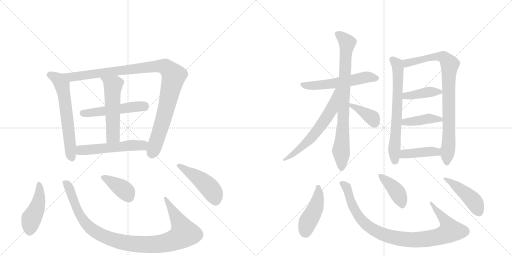
t = 0.00 s
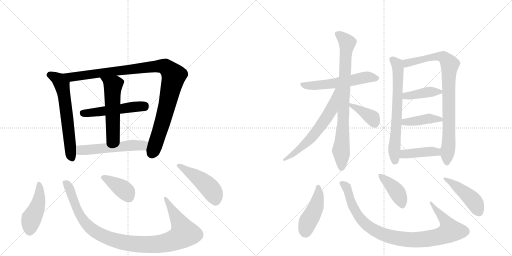
t = 3.21 s
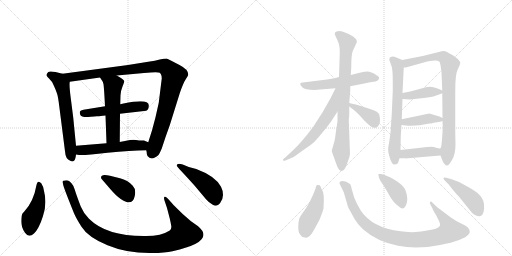
t = 6.41 s
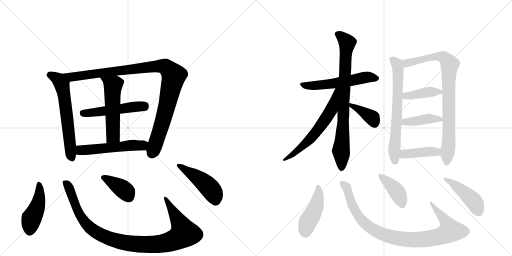
t = 9.62 s
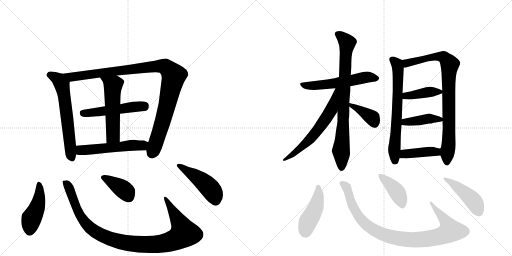
t = 12.82 s
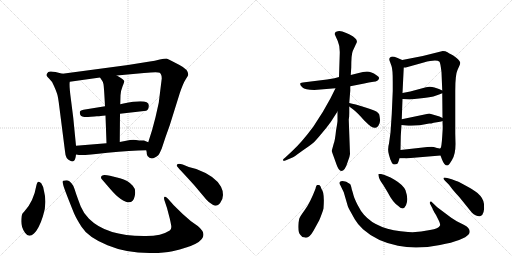
t = 16.03 s

The animated SVG that drew these frames (rendered in a browser with its animation timeline set to each time). Animation: 22 CSS @keyframes rules; one cycle of 16.03 s.

<svg version="1.1" viewBox="0 0 2048 1024" xmlns="http://www.w3.org/2000/svg">
  <g stroke="lightgray" stroke-dasharray="1,1" stroke-width="1" transform="scale(4, 4)">
    <line x1="0" y1="0" x2="256" y2="256"></line>
    <line x1="256" y1="0" x2="0" y2="256"></line>
    <line x1="128" y1="0" x2="128" y2="256"></line>
    <line x1="0" y1="128" x2="256" y2="128"></line>
    <line x1="256" y1="0" x2="512" y2="256"></line>
    <line x1="512" y1="0" x2="256" y2="256"></line>
    <line x1="384" y1="0" x2="384" y2="256"></line>
    <line x1="256" y1="128" x2="512" y2="128"></line>
  </g>
<g transform="scale(1, -1) translate(0, -850)">
   <style type="text/css">
    @keyframes keyframes0 {
      from {
       stroke: black;
       stroke-dashoffset: 620;
       stroke-width: 128;
       }
       67% {
       animation-timing-function: step-end;
       stroke: black;
       stroke-dashoffset: 0;
       stroke-width: 128;
       }
       to {
       stroke: black;
       stroke-width: 1024;
       }
       }
       #make-me-a-hanzi-animation-0 {
         animation: keyframes0 0.754557s both;
         animation-delay: 0.000000s;
         animation-timing-function: linear;
       }
    @keyframes keyframes1 {
      from {
       stroke: black;
       stroke-dashoffset: 1036;
       stroke-width: 128;
       }
       77% {
       animation-timing-function: step-end;
       stroke: black;
       stroke-dashoffset: 0;
       stroke-width: 128;
       }
       to {
       stroke: black;
       stroke-width: 1024;
       }
       }
       #make-me-a-hanzi-animation-1 {
         animation: keyframes1 1.093099s both;
         animation-delay: 0.754557s;
         animation-timing-function: linear;
       }
    @keyframes keyframes2 {
      from {
       stroke: black;
       stroke-dashoffset: 509;
       stroke-width: 128;
       }
       62% {
       animation-timing-function: step-end;
       stroke: black;
       stroke-dashoffset: 0;
       stroke-width: 128;
       }
       to {
       stroke: black;
       stroke-width: 1024;
       }
       }
       #make-me-a-hanzi-animation-2 {
         animation: keyframes2 0.664225s both;
         animation-delay: 1.847656s;
         animation-timing-function: linear;
       }
    @keyframes keyframes3 {
      from {
       stroke: black;
       stroke-dashoffset: 539;
       stroke-width: 128;
       }
       64% {
       animation-timing-function: step-end;
       stroke: black;
       stroke-dashoffset: 0;
       stroke-width: 128;
       }
       to {
       stroke: black;
       stroke-width: 1024;
       }
       }
       #make-me-a-hanzi-animation-3 {
         animation: keyframes3 0.688639s both;
         animation-delay: 2.511882s;
         animation-timing-function: linear;
       }
    @keyframes keyframes4 {
      from {
       stroke: black;
       stroke-dashoffset: 539;
       stroke-width: 128;
       }
       64% {
       animation-timing-function: step-end;
       stroke: black;
       stroke-dashoffset: 0;
       stroke-width: 128;
       }
       to {
       stroke: black;
       stroke-width: 1024;
       }
       }
       #make-me-a-hanzi-animation-4 {
         animation: keyframes4 0.688639s both;
         animation-delay: 3.200521s;
         animation-timing-function: linear;
       }
    @keyframes keyframes5 {
      from {
       stroke: black;
       stroke-dashoffset: 447;
       stroke-width: 128;
       }
       59% {
       animation-timing-function: step-end;
       stroke: black;
       stroke-dashoffset: 0;
       stroke-width: 128;
       }
       to {
       stroke: black;
       stroke-width: 1024;
       }
       }
       #make-me-a-hanzi-animation-5 {
         animation: keyframes5 0.613770s both;
         animation-delay: 3.889160s;
         animation-timing-function: linear;
       }
    @keyframes keyframes6 {
      from {
       stroke: black;
       stroke-dashoffset: 1027;
       stroke-width: 128;
       }
       77% {
       animation-timing-function: step-end;
       stroke: black;
       stroke-dashoffset: 0;
       stroke-width: 128;
       }
       to {
       stroke: black;
       stroke-width: 1024;
       }
       }
       #make-me-a-hanzi-animation-6 {
         animation: keyframes6 1.085775s both;
         animation-delay: 4.502930s;
         animation-timing-function: linear;
       }
    @keyframes keyframes7 {
      from {
       stroke: black;
       stroke-dashoffset: 385;
       stroke-width: 128;
       }
       56% {
       animation-timing-function: step-end;
       stroke: black;
       stroke-dashoffset: 0;
       stroke-width: 128;
       }
       to {
       stroke: black;
       stroke-width: 1024;
       }
       }
       #make-me-a-hanzi-animation-7 {
         animation: keyframes7 0.563314s both;
         animation-delay: 5.588704s;
         animation-timing-function: linear;
       }
    @keyframes keyframes8 {
      from {
       stroke: black;
       stroke-dashoffset: 468;
       stroke-width: 128;
       }
       60% {
       animation-timing-function: step-end;
       stroke: black;
       stroke-dashoffset: 0;
       stroke-width: 128;
       }
       to {
       stroke: black;
       stroke-width: 1024;
       }
       }
       #make-me-a-hanzi-animation-8 {
         animation: keyframes8 0.630859s both;
         animation-delay: 6.152018s;
         animation-timing-function: linear;
       }
    @keyframes keyframes9 {
      from {
       stroke: black;
       stroke-dashoffset: 559;
       stroke-width: 128;
       }
       65% {
       animation-timing-function: step-end;
       stroke: black;
       stroke-dashoffset: 0;
       stroke-width: 128;
       }
       to {
       stroke: black;
       stroke-width: 1024;
       }
       }
       #make-me-a-hanzi-animation-9 {
         animation: keyframes9 0.704915s both;
         animation-delay: 6.782878s;
         animation-timing-function: linear;
       }
    @keyframes keyframes10 {
      from {
       stroke: black;
       stroke-dashoffset: 810;
       stroke-width: 128;
       }
       73% {
       animation-timing-function: step-end;
       stroke: black;
       stroke-dashoffset: 0;
       stroke-width: 128;
       }
       to {
       stroke: black;
       stroke-width: 1024;
       }
       }
       #make-me-a-hanzi-animation-10 {
         animation: keyframes10 0.909180s both;
         animation-delay: 7.487793s;
         animation-timing-function: linear;
       }
    @keyframes keyframes11 {
      from {
       stroke: black;
       stroke-dashoffset: 616;
       stroke-width: 128;
       }
       67% {
       animation-timing-function: step-end;
       stroke: black;
       stroke-dashoffset: 0;
       stroke-width: 128;
       }
       to {
       stroke: black;
       stroke-width: 1024;
       }
       }
       #make-me-a-hanzi-animation-11 {
         animation: keyframes11 0.751302s both;
         animation-delay: 8.396973s;
         animation-timing-function: linear;
       }
    @keyframes keyframes12 {
      from {
       stroke: black;
       stroke-dashoffset: 384;
       stroke-width: 128;
       }
       56% {
       animation-timing-function: step-end;
       stroke: black;
       stroke-dashoffset: 0;
       stroke-width: 128;
       }
       to {
       stroke: black;
       stroke-width: 1024;
       }
       }
       #make-me-a-hanzi-animation-12 {
         animation: keyframes12 0.562500s both;
         animation-delay: 9.148275s;
         animation-timing-function: linear;
       }
    @keyframes keyframes13 {
      from {
       stroke: black;
       stroke-dashoffset: 672;
       stroke-width: 128;
       }
       69% {
       animation-timing-function: step-end;
       stroke: black;
       stroke-dashoffset: 0;
       stroke-width: 128;
       }
       to {
       stroke: black;
       stroke-width: 1024;
       }
       }
       #make-me-a-hanzi-animation-13 {
         animation: keyframes13 0.796875s both;
         animation-delay: 9.710775s;
         animation-timing-function: linear;
       }
    @keyframes keyframes14 {
      from {
       stroke: black;
       stroke-dashoffset: 850;
       stroke-width: 128;
       }
       73% {
       animation-timing-function: step-end;
       stroke: black;
       stroke-dashoffset: 0;
       stroke-width: 128;
       }
       to {
       stroke: black;
       stroke-width: 1024;
       }
       }
       #make-me-a-hanzi-animation-14 {
         animation: keyframes14 0.941732s both;
         animation-delay: 10.507650s;
         animation-timing-function: linear;
       }
    @keyframes keyframes15 {
      from {
       stroke: black;
       stroke-dashoffset: 402;
       stroke-width: 128;
       }
       57% {
       animation-timing-function: step-end;
       stroke: black;
       stroke-dashoffset: 0;
       stroke-width: 128;
       }
       to {
       stroke: black;
       stroke-width: 1024;
       }
       }
       #make-me-a-hanzi-animation-15 {
         animation: keyframes15 0.577148s both;
         animation-delay: 11.449382s;
         animation-timing-function: linear;
       }
    @keyframes keyframes16 {
      from {
       stroke: black;
       stroke-dashoffset: 413;
       stroke-width: 128;
       }
       57% {
       animation-timing-function: step-end;
       stroke: black;
       stroke-dashoffset: 0;
       stroke-width: 128;
       }
       to {
       stroke: black;
       stroke-width: 1024;
       }
       }
       #make-me-a-hanzi-animation-16 {
         animation: keyframes16 0.586100s both;
         animation-delay: 12.026530s;
         animation-timing-function: linear;
       }
    @keyframes keyframes17 {
      from {
       stroke: black;
       stroke-dashoffset: 414;
       stroke-width: 128;
       }
       57% {
       animation-timing-function: step-end;
       stroke: black;
       stroke-dashoffset: 0;
       stroke-width: 128;
       }
       to {
       stroke: black;
       stroke-width: 1024;
       }
       }
       #make-me-a-hanzi-animation-17 {
         animation: keyframes17 0.586914s both;
         animation-delay: 12.612630s;
         animation-timing-function: linear;
       }
    @keyframes keyframes18 {
      from {
       stroke: black;
       stroke-dashoffset: 449;
       stroke-width: 128;
       }
       59% {
       animation-timing-function: step-end;
       stroke: black;
       stroke-dashoffset: 0;
       stroke-width: 128;
       }
       to {
       stroke: black;
       stroke-width: 1024;
       }
       }
       #make-me-a-hanzi-animation-18 {
         animation: keyframes18 0.615397s both;
         animation-delay: 13.199544s;
         animation-timing-function: linear;
       }
    @keyframes keyframes19 {
      from {
       stroke: black;
       stroke-dashoffset: 945;
       stroke-width: 128;
       }
       75% {
       animation-timing-function: step-end;
       stroke: black;
       stroke-dashoffset: 0;
       stroke-width: 128;
       }
       to {
       stroke: black;
       stroke-width: 1024;
       }
       }
       #make-me-a-hanzi-animation-19 {
         animation: keyframes19 1.019043s both;
         animation-delay: 13.814941s;
         animation-timing-function: linear;
       }
    @keyframes keyframes20 {
      from {
       stroke: black;
       stroke-dashoffset: 407;
       stroke-width: 128;
       }
       57% {
       animation-timing-function: step-end;
       stroke: black;
       stroke-dashoffset: 0;
       stroke-width: 128;
       }
       to {
       stroke: black;
       stroke-width: 1024;
       }
       }
       #make-me-a-hanzi-animation-20 {
         animation: keyframes20 0.581217s both;
         animation-delay: 14.833984s;
         animation-timing-function: linear;
       }
    @keyframes keyframes21 {
      from {
       stroke: black;
       stroke-dashoffset: 448;
       stroke-width: 128;
       }
       59% {
       animation-timing-function: step-end;
       stroke: black;
       stroke-dashoffset: 0;
       stroke-width: 128;
       }
       to {
       stroke: black;
       stroke-width: 1024;
       }
       }
       #make-me-a-hanzi-animation-21 {
         animation: keyframes21 0.614583s both;
         animation-delay: 15.415202s;
         animation-timing-function: linear;
       }
</style>
<path d="M 304 267 L 293 379 L 284 450 Q 276 509 279 523 C 281 547 279 548 250 555 L 222 562 Q 199 567 193 562 Q 185 553 186 549 Q 187 544 197 535 Q 208 526 216 506 Q 225 486 228 476 Q 232 466 237 425 L 260 245 Q 262 213 281 207 Q 290 201 296 207 Q 302 212 304 232 L 304 267 Z" fill="lightgray"></path> 
<path d="M 647 536 L 635 439 L 622 381 Q 610 331 593 281 L 585 249 L 587 240 Q 586 234 590 226 Q 606 205 634 230 Q 639 237 647 256 Q 662 303 679 349 L 719 477 Q 733 518 743 533 Q 753 548 753 552 Q 753 572 718 590 L 687 606 Q 674 614 666 616 Q 657 616 639 612 Q 622 607 593 603 L 512 590 L 250 555 C 220 551 249 519 279 523 L 400 540 L 467 548 L 576 558 Q 631 564 639 559 Q 647 553 647 536 Z" fill="lightgray"></path> 
<path d="M 480 395 L 585 407 Q 595 411 595 428 Q 596 457 494 436 Q 483 434 481 433 L 420 425 L 334 411 Q 319 408 319 400 Q 319 384 337 382 Q 346 381 363 383 Q 380 385 387 385 Q 394 384 422 388 L 480 395 Z" fill="lightgray"></path> 
<path d="M 479 282 L 480 395 L 481 433 L 482 469 Q 482 484 490 504 Q 498 523 497 526 Q 494 534 467 548 C 441 562 383 565 400 540 L 408 528 Q 412 523 414 513 Q 416 502 420 425 L 422 388 L 426 277 C 427 247 479 252 479 282 Z" fill="lightgray"></path> 
<path d="M 593 281 L 576 288 Q 554 288 544 290 Q 535 292 520 290 L 479 282 L 426 277 L 304 267 C 274 265 274 237 304 232 L 316 230 Q 337 228 430 239 Q 523 249 585 249 C 615 249 621 270 593 281 Z" fill="lightgray"></path> 
<path d="M 176 86 Q 174 104 165 117 Q 150 134 145 106 Q 135 46 98 5 L 90 -4 Q 85 -12 85 -36 Q 85 -60 100 -81 Q 115 -103 136 -84 Q 156 -65 172 -14 Q 189 37 176 86 Z" fill="lightgray"></path> 
<path d="M 695 29 L 672 55 Q 664 63 660 63 Q 652 63 660 42 L 668 18 L 679 -24 Q 683 -41 685 -53 Q 687 -66 679 -72 Q 646 -94 584 -94 Q 427 -96 356 -25 Q 334 -3 323 24 Q 313 50 305 73 Q 298 96 293 107 Q 276 133 260 128 Q 256 128 253 127 Q 250 126 250 122 L 254 106 Q 257 94 296 -3 Q 305 -24 326 -57 Q 352 -99 430 -131 Q 509 -164 609 -162 Q 659 -162 690 -155 Q 867 -116 791 -54 L 764 -35 Q 730 -7 695 29 Z" fill="lightgray"></path> 
<path d="M 410 130 L 441 94 Q 464 67 483 54 Q 530 22 539 66 Q 545 93 531 107 Q 511 130 480 137 L 440 147 Q 404 156 404 140 Q 404 136 410 130 Z" fill="lightgray"></path> 
<path d="M 755 182 L 731 192 Q 707 199 707 188 Q 706 186 718 173 Q 731 160 777 109 L 825 52 Q 835 40 851 31 Q 868 21 880 37 Q 892 52 892 70 Q 892 88 884 103 Q 861 146 785 174 L 755 182 Z" fill="lightgray"></path> 
<path d="M 1257 490 L 1342 497 L 1401 505 L 1457 516 Q 1475 521 1494 523 Q 1513 524 1516 536 Q 1519 542 1506 549 Q 1485 564 1468 564 Q 1452 563 1435 558 L 1403 550 L 1356 542 L 1338 537 Q 1317 533 1308 532 L 1219 521 Q 1203 520 1201 516 Q 1199 511 1209 501 Q 1220 490 1257 490 Z" fill="lightgray"></path> 
<path d="M 1350 404 L 1350 366 Q 1350 362 1344 327 Q 1340 288 1335 276 L 1327 247 Q 1326 246 1336 220 L 1346 192 Q 1355 166 1365 166 Q 1380 166 1391 203 Q 1399 222 1400 234 L 1395 372 Q 1397 381 1397 398 L 1397 424 L 1397 438 L 1401 487 L 1401 505 L 1403 550 L 1405 580 Q 1405 632 1411 646 L 1424 674 Q 1429 682 1427 687 Q 1427 693 1417 700 Q 1410 707 1385 718 Q 1361 729 1351 725 Q 1333 722 1342 706 L 1351 686 Q 1360 666 1359 636 L 1356 542 L 1350 404 Z" fill="lightgray"></path> 
<path d="M 1342 497 L 1321 455 L 1291 402 L 1253 343 Q 1207 281 1169 246 L 1140 219 Q 1129 212 1133 208 Q 1133 205 1144 209 L 1170 220 Q 1175 222 1208 246 Q 1241 269 1251 277 Q 1261 285 1284 313 Q 1308 341 1323 362 L 1350 404 C 1422 516 1355 524 1342 497 Z" fill="lightgray"></path> 
<path d="M 1397 424 L 1413 412 Q 1428 401 1457 368 Q 1478 348 1482 345 Q 1496 337 1502 339 Q 1508 340 1513 346 Q 1522 361 1520 372 Q 1519 382 1517 392 Q 1515 397 1507 403 Q 1500 408 1459 421 Q 1418 434 1397 438 C 1371 443 1373 442 1397 424 Z" fill="lightgray"></path> 
<path d="M 1609 610 L 1588 619 Q 1576 624 1570 624 Q 1554 622 1558 608 L 1566 586 Q 1571 573 1571 524 L 1571 486 L 1567 394 L 1562 320 L 1556 276 Q 1549 252 1556 230 L 1561 213 L 1568 198 Q 1572 192 1578 192 Q 1585 192 1589 195 Q 1593 198 1598 217 L 1602 250 L 1603 300 Q 1603 307 1606 350 L 1607 373 L 1610 454 L 1610 478 L 1615 580 C 1616 607 1616 607 1609 610 Z" fill="lightgray"></path> 
<path d="M 1762 228 L 1768 212 Q 1777 188 1789 188 Q 1795 188 1808 210 Q 1822 232 1822 274 L 1821 316 L 1821 487 Q 1821 552 1830 570 L 1838 588 Q 1841 595 1841 600 Q 1837 612 1813 628 L 1802 634 Q 1799 635 1790 641 Q 1782 646 1771 646 L 1691 626 L 1609 610 C 1580 604 1585 575 1615 580 L 1623 580 L 1695 600 Q 1746 614 1758 603 Q 1762 597 1766 561 L 1769 488 L 1769 477 L 1770 378 L 1770 366 L 1771 338 L 1769 306 Q 1766 258 1762 257 C 1758 239 1758 239 1762 228 Z" fill="lightgray"></path> 
<path d="M 1639 452 L 1695 458 Q 1727 461 1742 467 Q 1757 473 1769 477 C 1783 482 1783 482 1769 488 L 1756 494 L 1738 500 Q 1720 506 1704 501 L 1641 484 L 1610 478 C 1581 472 1580 456 1610 454 L 1639 452 Z" fill="lightgray"></path> 
<path d="M 1606 350 L 1623 348 Q 1664 344 1717 356 L 1725 356 L 1735 359 L 1754 362 Q 1768 365 1770 366 C 1785 370 1785 370 1770 378 L 1758 384 L 1717 396 L 1607 373 C 1578 367 1576 354 1606 350 Z" fill="lightgray"></path> 
<path d="M 1631 217 L 1762 228 C 1792 231 1792 261 1762 257 Q 1759 255 1748 258 L 1735 262 Q 1730 264 1709 262 L 1602 250 C 1572 247 1568 217 1598 217 L 1621 217 Q 1621 216 1631 217 Z" fill="lightgray"></path> 
<path d="M 1220 -100 Q 1236 -105 1254 -73 L 1277 -31 Q 1290 0 1294 16 Q 1299 80 1286 94 Q 1282 108 1277 110 Q 1273 111 1269 110 Q 1265 110 1262 95 Q 1240 38 1219 10 Q 1198 -19 1197 -25 L 1194 -40 Q 1190 -79 1202 -90 Q 1208 -100 1220 -100 Z" fill="lightgray"></path> 
<path d="M 1375 81 L 1391 26 Q 1394 17 1399 9 L 1419 -27 Q 1431 -48 1452 -67 Q 1507 -116 1592 -133 Q 1666 -149 1760 -130 Q 1855 -112 1876 -86 Q 1883 -73 1873 -62 Q 1870 -57 1855 -49 L 1827 -35 L 1805 -21 L 1749 21 L 1729 40 Q 1724 46 1720 42 Q 1719 39 1720 35 L 1730 16 Q 1731 11 1744 -10 L 1756 -34 Q 1762 -47 1760 -52 Q 1755 -64 1720 -70 Q 1674 -81 1632 -78 Q 1510 -71 1456 -9 Q 1443 5 1430 31 Q 1417 57 1414 69 Q 1411 81 1407 93 Q 1403 113 1400 114 L 1385 123 Q 1361 131 1358 120 Q 1357 115 1361 110 L 1375 81 Z" fill="lightgray"></path> 
<path d="M 1524 154 L 1514 154 Q 1513 153 1515 143 Q 1517 132 1533 110 L 1550 82 Q 1571 41 1592 27 Q 1613 5 1624 29 Q 1635 52 1622 89 Q 1612 111 1578 131 Q 1545 150 1524 154 Z" fill="lightgray"></path> 
<path d="M 1807 133 L 1789 138 Q 1776 142 1774 138 Q 1773 134 1780 127 L 1795 112 Q 1798 109 1805 99 Q 1812 89 1837 62 L 1887 0 Q 1894 -8 1904 -12 Q 1915 -17 1922 -14 Q 1939 -9 1936 34 Q 1934 57 1910 78 Q 1898 88 1871 103 L 1836 122 Q 1829 125 1807 133 Z" fill="lightgray"></path> 
      <clipPath id="make-me-a-hanzi-clip-0">
      <path d="M 304 267 L 293 379 L 284 450 Q 276 509 279 523 C 281 547 279 548 250 555 L 222 562 Q 199 567 193 562 Q 185 553 186 549 Q 187 544 197 535 Q 208 526 216 506 Q 225 486 228 476 Q 232 466 237 425 L 260 245 Q 262 213 281 207 Q 290 201 296 207 Q 302 212 304 232 L 304 267 Z" fill="lightgray"></path>
      </clipPath>
      <path clip-path="url(#make-me-a-hanzi-clip-0)" d="M 197 551 L 235 531 L 248 510 L 270 370 L 282 238 L 289 217 " fill="none" id="make-me-a-hanzi-animation-0" stroke-dasharray="492 984" stroke-linecap="round"></path>

      <clipPath id="make-me-a-hanzi-clip-1">
      <path d="M 647 536 L 635 439 L 622 381 Q 610 331 593 281 L 585 249 L 587 240 Q 586 234 590 226 Q 606 205 634 230 Q 639 237 647 256 Q 662 303 679 349 L 719 477 Q 733 518 743 533 Q 753 548 753 552 Q 753 572 718 590 L 687 606 Q 674 614 666 616 Q 657 616 639 612 Q 622 607 593 603 L 512 590 L 250 555 C 220 551 249 519 279 523 L 400 540 L 467 548 L 576 558 Q 631 564 639 559 Q 647 553 647 536 Z" fill="lightgray"></path>
      </clipPath>
      <path clip-path="url(#make-me-a-hanzi-clip-1)" d="M 258 553 L 286 542 L 299 543 L 642 586 L 661 583 L 675 571 L 695 547 L 693 537 L 647 352 L 607 237 " fill="none" id="make-me-a-hanzi-animation-1" stroke-dasharray="908 1816" stroke-linecap="round"></path>

      <clipPath id="make-me-a-hanzi-clip-2">
      <path d="M 480 395 L 585 407 Q 595 411 595 428 Q 596 457 494 436 Q 483 434 481 433 L 420 425 L 334 411 Q 319 408 319 400 Q 319 384 337 382 Q 346 381 363 383 Q 380 385 387 385 Q 394 384 422 388 L 480 395 Z" fill="lightgray"></path>
      </clipPath>
      <path clip-path="url(#make-me-a-hanzi-clip-2)" d="M 332 397 L 535 424 L 575 424 L 582 429 " fill="none" id="make-me-a-hanzi-animation-2" stroke-dasharray="381 762" stroke-linecap="round"></path>

      <clipPath id="make-me-a-hanzi-clip-3">
      <path d="M 479 282 L 480 395 L 481 433 L 482 469 Q 482 484 490 504 Q 498 523 497 526 Q 494 534 467 548 C 441 562 383 565 400 540 L 408 528 Q 412 523 414 513 Q 416 502 420 425 L 422 388 L 426 277 C 427 247 479 252 479 282 Z" fill="lightgray"></path>
      </clipPath>
      <path clip-path="url(#make-me-a-hanzi-clip-3)" d="M 407 536 L 452 506 L 452 307 L 432 285 " fill="none" id="make-me-a-hanzi-animation-3" stroke-dasharray="411 822" stroke-linecap="round"></path>

      <clipPath id="make-me-a-hanzi-clip-4">
      <path d="M 593 281 L 576 288 Q 554 288 544 290 Q 535 292 520 290 L 479 282 L 426 277 L 304 267 C 274 265 274 237 304 232 L 316 230 Q 337 228 430 239 Q 523 249 585 249 C 615 249 621 270 593 281 Z" fill="lightgray"></path>
      </clipPath>
      <path clip-path="url(#make-me-a-hanzi-clip-4)" d="M 312 261 L 322 249 L 336 249 L 528 269 L 565 268 L 586 277 " fill="none" id="make-me-a-hanzi-animation-4" stroke-dasharray="411 822" stroke-linecap="round"></path>

      <clipPath id="make-me-a-hanzi-clip-5">
      <path d="M 176 86 Q 174 104 165 117 Q 150 134 145 106 Q 135 46 98 5 L 90 -4 Q 85 -12 85 -36 Q 85 -60 100 -81 Q 115 -103 136 -84 Q 156 -65 172 -14 Q 189 37 176 86 Z" fill="lightgray"></path>
      </clipPath>
      <path clip-path="url(#make-me-a-hanzi-clip-5)" d="M 155 112 L 156 50 L 146 14 L 124 -30 L 118 -72 " fill="none" id="make-me-a-hanzi-animation-5" stroke-dasharray="319 638" stroke-linecap="round"></path>

      <clipPath id="make-me-a-hanzi-clip-6">
      <path d="M 695 29 L 672 55 Q 664 63 660 63 Q 652 63 660 42 L 668 18 L 679 -24 Q 683 -41 685 -53 Q 687 -66 679 -72 Q 646 -94 584 -94 Q 427 -96 356 -25 Q 334 -3 323 24 Q 313 50 305 73 Q 298 96 293 107 Q 276 133 260 128 Q 256 128 253 127 Q 250 126 250 122 L 254 106 Q 257 94 296 -3 Q 305 -24 326 -57 Q 352 -99 430 -131 Q 509 -164 609 -162 Q 659 -162 690 -155 Q 867 -116 791 -54 L 764 -35 Q 730 -7 695 29 Z" fill="lightgray"></path>
      </clipPath>
      <path clip-path="url(#make-me-a-hanzi-clip-6)" d="M 257 121 L 274 103 L 320 -12 L 356 -57 L 414 -95 L 499 -121 L 570 -128 L 657 -123 L 698 -112 L 737 -83 L 664 56 " fill="none" id="make-me-a-hanzi-animation-6" stroke-dasharray="899 1798" stroke-linecap="round"></path>

      <clipPath id="make-me-a-hanzi-clip-7">
      <path d="M 410 130 L 441 94 Q 464 67 483 54 Q 530 22 539 66 Q 545 93 531 107 Q 511 130 480 137 L 440 147 Q 404 156 404 140 Q 404 136 410 130 Z" fill="lightgray"></path>
      </clipPath>
      <path clip-path="url(#make-me-a-hanzi-clip-7)" d="M 415 140 L 486 98 L 505 82 L 515 63 " fill="none" id="make-me-a-hanzi-animation-7" stroke-dasharray="257 514" stroke-linecap="round"></path>

      <clipPath id="make-me-a-hanzi-clip-8">
      <path d="M 755 182 L 731 192 Q 707 199 707 188 Q 706 186 718 173 Q 731 160 777 109 L 825 52 Q 835 40 851 31 Q 868 21 880 37 Q 892 52 892 70 Q 892 88 884 103 Q 861 146 785 174 L 755 182 Z" fill="lightgray"></path>
      </clipPath>
      <path clip-path="url(#make-me-a-hanzi-clip-8)" d="M 713 188 L 784 145 L 831 106 L 853 78 L 863 47 " fill="none" id="make-me-a-hanzi-animation-8" stroke-dasharray="340 680" stroke-linecap="round"></path>

      <clipPath id="make-me-a-hanzi-clip-9">
      <path d="M 1257 490 L 1342 497 L 1401 505 L 1457 516 Q 1475 521 1494 523 Q 1513 524 1516 536 Q 1519 542 1506 549 Q 1485 564 1468 564 Q 1452 563 1435 558 L 1403 550 L 1356 542 L 1338 537 Q 1317 533 1308 532 L 1219 521 Q 1203 520 1201 516 Q 1199 511 1209 501 Q 1220 490 1257 490 Z" fill="lightgray"></path>
      </clipPath>
      <path clip-path="url(#make-me-a-hanzi-clip-9)" d="M 1206 514 L 1249 506 L 1404 527 L 1471 542 L 1505 537 " fill="none" id="make-me-a-hanzi-animation-9" stroke-dasharray="431 862" stroke-linecap="round"></path>

      <clipPath id="make-me-a-hanzi-clip-10">
      <path d="M 1350 404 L 1350 366 Q 1350 362 1344 327 Q 1340 288 1335 276 L 1327 247 Q 1326 246 1336 220 L 1346 192 Q 1355 166 1365 166 Q 1380 166 1391 203 Q 1399 222 1400 234 L 1395 372 Q 1397 381 1397 398 L 1397 424 L 1397 438 L 1401 487 L 1401 505 L 1403 550 L 1405 580 Q 1405 632 1411 646 L 1424 674 Q 1429 682 1427 687 Q 1427 693 1417 700 Q 1410 707 1385 718 Q 1361 729 1351 725 Q 1333 722 1342 706 L 1351 686 Q 1360 666 1359 636 L 1356 542 L 1350 404 Z" fill="lightgray"></path>
      </clipPath>
      <path clip-path="url(#make-me-a-hanzi-clip-10)" d="M 1350 714 L 1388 677 L 1364 247 L 1366 177 " fill="none" id="make-me-a-hanzi-animation-10" stroke-dasharray="682 1364" stroke-linecap="round"></path>

      <clipPath id="make-me-a-hanzi-clip-11">
      <path d="M 1342 497 L 1321 455 L 1291 402 L 1253 343 Q 1207 281 1169 246 L 1140 219 Q 1129 212 1133 208 Q 1133 205 1144 209 L 1170 220 Q 1175 222 1208 246 Q 1241 269 1251 277 Q 1261 285 1284 313 Q 1308 341 1323 362 L 1350 404 C 1422 516 1355 524 1342 497 Z" fill="lightgray"></path>
      </clipPath>
      <path clip-path="url(#make-me-a-hanzi-clip-11)" d="M 1349 491 L 1324 410 L 1274 333 L 1208 262 L 1138 212 " fill="none" id="make-me-a-hanzi-animation-11" stroke-dasharray="488 976" stroke-linecap="round"></path>

      <clipPath id="make-me-a-hanzi-clip-12">
      <path d="M 1397 424 L 1413 412 Q 1428 401 1457 368 Q 1478 348 1482 345 Q 1496 337 1502 339 Q 1508 340 1513 346 Q 1522 361 1520 372 Q 1519 382 1517 392 Q 1515 397 1507 403 Q 1500 408 1459 421 Q 1418 434 1397 438 C 1371 443 1373 442 1397 424 Z" fill="lightgray"></path>
      </clipPath>
      <path clip-path="url(#make-me-a-hanzi-clip-12)" d="M 1400 431 L 1489 379 L 1499 356 " fill="none" id="make-me-a-hanzi-animation-12" stroke-dasharray="256 512" stroke-linecap="round"></path>

      <clipPath id="make-me-a-hanzi-clip-13">
      <path d="M 1609 610 L 1588 619 Q 1576 624 1570 624 Q 1554 622 1558 608 L 1566 586 Q 1571 573 1571 524 L 1571 486 L 1567 394 L 1562 320 L 1556 276 Q 1549 252 1556 230 L 1561 213 L 1568 198 Q 1572 192 1578 192 Q 1585 192 1589 195 Q 1593 198 1598 217 L 1602 250 L 1603 300 Q 1603 307 1606 350 L 1607 373 L 1610 454 L 1610 478 L 1615 580 C 1616 607 1616 607 1609 610 Z" fill="lightgray"></path>
      </clipPath>
      <path clip-path="url(#make-me-a-hanzi-clip-13)" d="M 1569 613 L 1588 593 L 1593 545 L 1577 264 L 1580 205 " fill="none" id="make-me-a-hanzi-animation-13" stroke-dasharray="544 1088" stroke-linecap="round"></path>

      <clipPath id="make-me-a-hanzi-clip-14">
      <path d="M 1762 228 L 1768 212 Q 1777 188 1789 188 Q 1795 188 1808 210 Q 1822 232 1822 274 L 1821 316 L 1821 487 Q 1821 552 1830 570 L 1838 588 Q 1841 595 1841 600 Q 1837 612 1813 628 L 1802 634 Q 1799 635 1790 641 Q 1782 646 1771 646 L 1691 626 L 1609 610 C 1580 604 1585 575 1615 580 L 1623 580 L 1695 600 Q 1746 614 1758 603 Q 1762 597 1766 561 L 1769 488 L 1769 477 L 1770 378 L 1770 366 L 1771 338 L 1769 306 Q 1766 258 1762 257 C 1758 239 1758 239 1762 228 Z" fill="lightgray"></path>
      </clipPath>
      <path clip-path="url(#make-me-a-hanzi-clip-14)" d="M 1617 604 L 1628 597 L 1755 624 L 1776 620 L 1798 594 L 1797 339 L 1787 199 " fill="none" id="make-me-a-hanzi-animation-14" stroke-dasharray="722 1444" stroke-linecap="round"></path>

      <clipPath id="make-me-a-hanzi-clip-15">
      <path d="M 1639 452 L 1695 458 Q 1727 461 1742 467 Q 1757 473 1769 477 C 1783 482 1783 482 1769 488 L 1756 494 L 1738 500 Q 1720 506 1704 501 L 1641 484 L 1610 478 C 1581 472 1580 456 1610 454 L 1639 452 Z" fill="lightgray"></path>
      </clipPath>
      <path clip-path="url(#make-me-a-hanzi-clip-15)" d="M 1618 460 L 1624 467 L 1713 482 L 1760 483 " fill="none" id="make-me-a-hanzi-animation-15" stroke-dasharray="274 548" stroke-linecap="round"></path>

      <clipPath id="make-me-a-hanzi-clip-16">
      <path d="M 1606 350 L 1623 348 Q 1664 344 1717 356 L 1725 356 L 1735 359 L 1754 362 Q 1768 365 1770 366 C 1785 370 1785 370 1770 378 L 1758 384 L 1717 396 L 1607 373 C 1578 367 1576 354 1606 350 Z" fill="lightgray"></path>
      </clipPath>
      <path clip-path="url(#make-me-a-hanzi-clip-16)" d="M 1611 356 L 1620 362 L 1714 376 L 1765 372 " fill="none" id="make-me-a-hanzi-animation-16" stroke-dasharray="285 570" stroke-linecap="round"></path>

      <clipPath id="make-me-a-hanzi-clip-17">
      <path d="M 1631 217 L 1762 228 C 1792 231 1792 261 1762 257 Q 1759 255 1748 258 L 1735 262 Q 1730 264 1709 262 L 1602 250 C 1572 247 1568 217 1598 217 L 1621 217 Q 1621 216 1631 217 Z" fill="lightgray"></path>
      </clipPath>
      <path clip-path="url(#make-me-a-hanzi-clip-17)" d="M 1604 222 L 1618 234 L 1746 242 L 1754 250 " fill="none" id="make-me-a-hanzi-animation-17" stroke-dasharray="286 572" stroke-linecap="round"></path>

      <clipPath id="make-me-a-hanzi-clip-18">
      <path d="M 1220 -100 Q 1236 -105 1254 -73 L 1277 -31 Q 1290 0 1294 16 Q 1299 80 1286 94 Q 1282 108 1277 110 Q 1273 111 1269 110 Q 1265 110 1262 95 Q 1240 38 1219 10 Q 1198 -19 1197 -25 L 1194 -40 Q 1190 -79 1202 -90 Q 1208 -100 1220 -100 Z" fill="lightgray"></path>
      </clipPath>
      <path clip-path="url(#make-me-a-hanzi-clip-18)" d="M 1273 102 L 1274 65 L 1266 29 L 1231 -40 L 1219 -80 " fill="none" id="make-me-a-hanzi-animation-18" stroke-dasharray="321 642" stroke-linecap="round"></path>

      <clipPath id="make-me-a-hanzi-clip-19">
      <path d="M 1375 81 L 1391 26 Q 1394 17 1399 9 L 1419 -27 Q 1431 -48 1452 -67 Q 1507 -116 1592 -133 Q 1666 -149 1760 -130 Q 1855 -112 1876 -86 Q 1883 -73 1873 -62 Q 1870 -57 1855 -49 L 1827 -35 L 1805 -21 L 1749 21 L 1729 40 Q 1724 46 1720 42 Q 1719 39 1720 35 L 1730 16 Q 1731 11 1744 -10 L 1756 -34 Q 1762 -47 1760 -52 Q 1755 -64 1720 -70 Q 1674 -81 1632 -78 Q 1510 -71 1456 -9 Q 1443 5 1430 31 Q 1417 57 1414 69 Q 1411 81 1407 93 Q 1403 113 1400 114 L 1385 123 Q 1361 131 1358 120 Q 1357 115 1361 110 L 1375 81 Z" fill="lightgray"></path>
      </clipPath>
      <path clip-path="url(#make-me-a-hanzi-clip-19)" d="M 1367 117 L 1386 101 L 1413 22 L 1432 -12 L 1462 -47 L 1532 -88 L 1590 -104 L 1657 -110 L 1714 -105 L 1764 -94 L 1801 -73 L 1776 -25 L 1724 39 " fill="none" id="make-me-a-hanzi-animation-19" stroke-dasharray="817 1634" stroke-linecap="round"></path>

      <clipPath id="make-me-a-hanzi-clip-20">
      <path d="M 1524 154 L 1514 154 Q 1513 153 1515 143 Q 1517 132 1533 110 L 1550 82 Q 1571 41 1592 27 Q 1613 5 1624 29 Q 1635 52 1622 89 Q 1612 111 1578 131 Q 1545 150 1524 154 Z" fill="lightgray"></path>
      </clipPath>
      <path clip-path="url(#make-me-a-hanzi-clip-20)" d="M 1519 149 L 1587 84 L 1609 32 " fill="none" id="make-me-a-hanzi-animation-20" stroke-dasharray="279 558" stroke-linecap="round"></path>

      <clipPath id="make-me-a-hanzi-clip-21">
      <path d="M 1807 133 L 1789 138 Q 1776 142 1774 138 Q 1773 134 1780 127 L 1795 112 Q 1798 109 1805 99 Q 1812 89 1837 62 L 1887 0 Q 1894 -8 1904 -12 Q 1915 -17 1922 -14 Q 1939 -9 1936 34 Q 1934 57 1910 78 Q 1898 88 1871 103 L 1836 122 Q 1829 125 1807 133 Z" fill="lightgray"></path>
      </clipPath>
      <path clip-path="url(#make-me-a-hanzi-clip-21)" d="M 1782 135 L 1812 117 L 1892 49 L 1916 3 " fill="none" id="make-me-a-hanzi-animation-21" stroke-dasharray="320 640" stroke-linecap="round"></path>

</g>
</svg>
